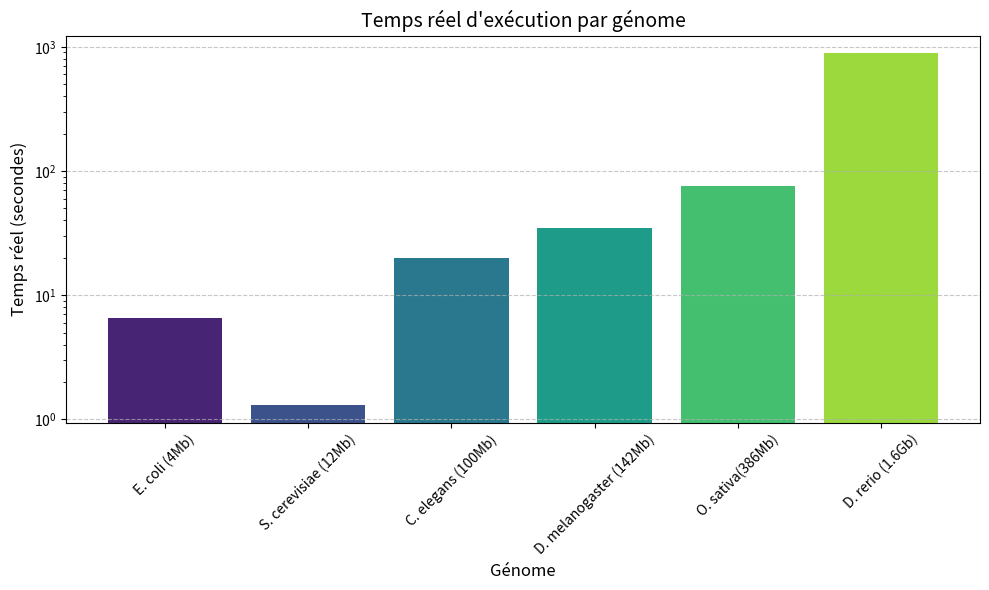
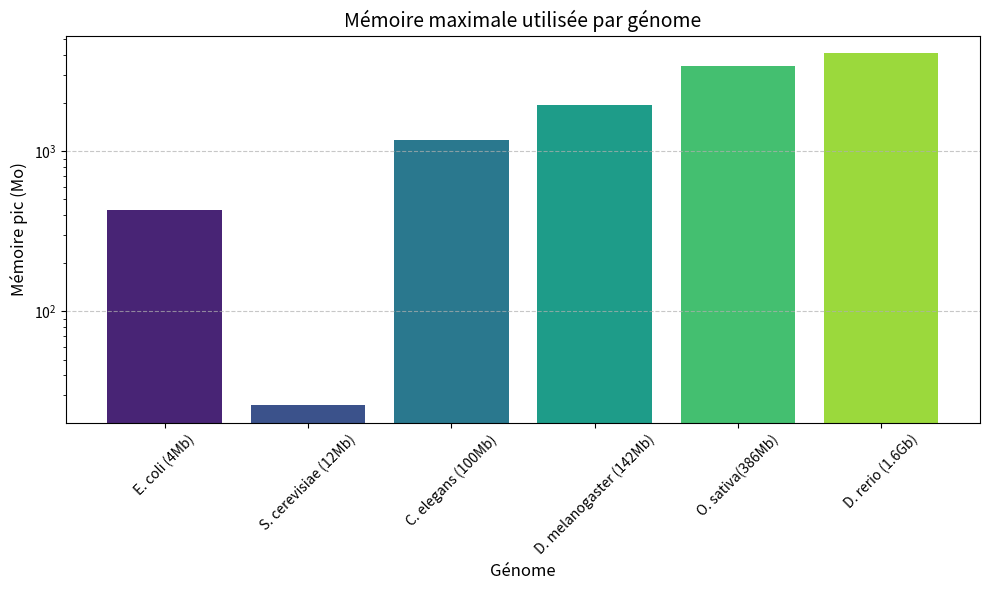
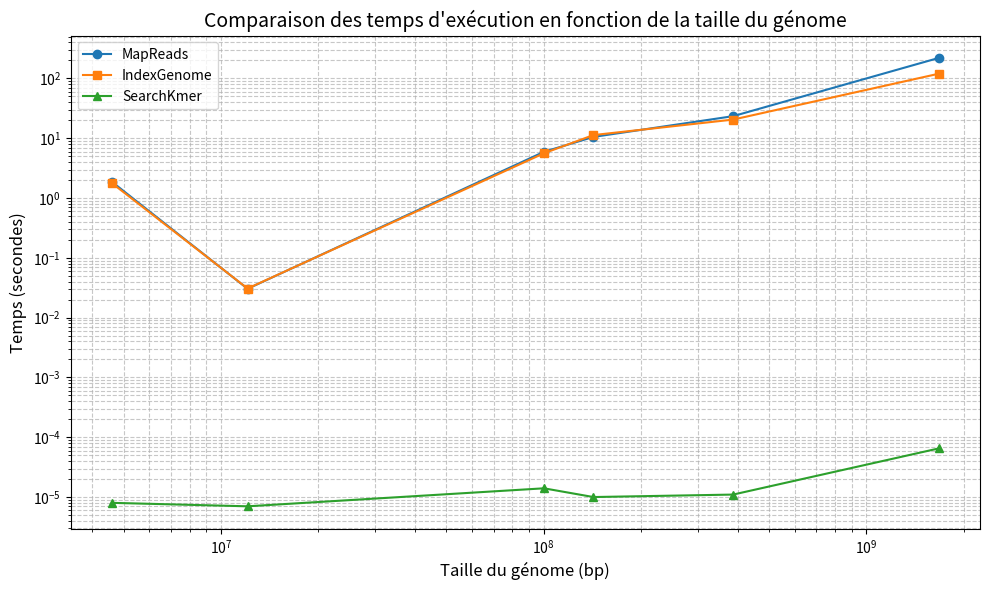

Reproduce these figures in Python, in order.
import matplotlib.pyplot as plt

# ----------------------------------------
# Script for visualizing genome benchmarking results:
# - Real execution time (log scale bar chart)
# - Peak memory usage (log scale bar chart)
# - Execution time of 3 functions vs genome size (log-log line chart)
# ----------------------------------------

# Genome labels with approximate sizes for display purposes
genomes = [
    "E. coli (4Mb)",
    "S. cerevisiae (12Mb)",
    "C. elegans (100Mb)",
    "D. melanogaster (142Mb)",
    "O. sativa(386Mb)",
    "D. rerio (1.6Gb)"
]

# Real execution time in seconds for each genome
real_times = [
    6.52,
    1.30,
    19.87,
    34.98,
    75.04,
    888.70
]

# Times (in seconds) for three core operations
map_reads = [1.865, 0.0304, 5.93, 10.52, 23.41, 220.1]  # Mapping reads
index_genome = [1.77, 0.0307, 5.61, 11.3, 20.53, 119.9]  # Indexing the genome
search_kmer = [8.0e-6, 7.0e-6, 14.0e-6, 10.0e-6, 11.0e-6, 65.0e-6]  # Average k-mer search time (converted to seconds)

# Genome sizes in base pairs (bp), used as x-axis for log-log plot
genome_sizes = [4.6e6, 12.1e6, 100.2e6, 142.6e6, 386.3e6, 1.674e9]

# Peak memory usage in megabytes (MB)
peak_memory = [
    427,
    26,
    1180,
    1951,
    3382,
    4095
]

# Color scheme for bar charts
colors = plt.cm.viridis([0.1, 0.25, 0.4, 0.55, 0.7, 0.85])

# ----------------------------
# Plot 1: Real execution time (log-scale bar chart)
# ----------------------------
plt.figure(figsize=(10, 6))
plt.bar(genomes, real_times, color=colors)

plt.title("Temps réel d'exécution par génome", fontsize=14)
plt.xlabel("Génome", fontsize=12)
plt.ylabel("Temps réel (secondes)", fontsize=12)
plt.xticks(rotation=45)
plt.grid(axis='y', linestyle='--', alpha=0.7)
plt.yscale('log')  # Use logarithmic scale for better visual spacing

plt.tight_layout()
plt.savefig("temps_execution_log.png", dpi=300)
plt.show()

# ----------------------------
# Plot 2: Peak memory usage (log-scale bar chart)
# ----------------------------
plt.figure(figsize=(10, 6))
plt.bar(genomes, peak_memory, color=colors)

plt.title("Mémoire maximale utilisée par génome", fontsize=14)
plt.xlabel("Génome", fontsize=12)
plt.ylabel("Mémoire pic (Mo)", fontsize=12)
plt.xticks(rotation=45)
plt.grid(axis='y', linestyle='--', alpha=0.7)
plt.yscale('log')  # Logarithmic scale for memory

plt.tight_layout()
plt.savefig("memoire_execution_log.png", dpi=300)
plt.show()

# ----------------------------
# Plot 3: Time per function vs genome size (log-log line plot)
# ----------------------------
plt.figure(figsize=(10, 6))

# Plot each function's execution time against genome size
plt.plot(genome_sizes, map_reads, marker='o', label="MapReads")
plt.plot(genome_sizes, index_genome, marker='s', label="IndexGenome")
plt.plot(genome_sizes, search_kmer, marker='^', label="SearchKmer")

plt.title("Comparaison des temps d'exécution en fonction de la taille du génome", fontsize=14)
plt.xlabel("Taille du génome (bp)", fontsize=12)
plt.ylabel("Temps (secondes)", fontsize=12)
plt.xscale('log')  # Logarithmic x-axis for genome size
plt.yscale('log')  # Logarithmic y-axis for execution time
plt.grid(True, which="both", linestyle='--', alpha=0.7)
plt.legend()

plt.tight_layout()
plt.savefig("comparaison_temps_loglog.png", dpi=300)
plt.show()
